Run: headless pygame with SDL's dummy video driver; simulated clock (each Clock.tick advances the game by its frame time, no real sleeping); random seed 0; keys injected as events and as key.get_pressed() state; no mouse input.
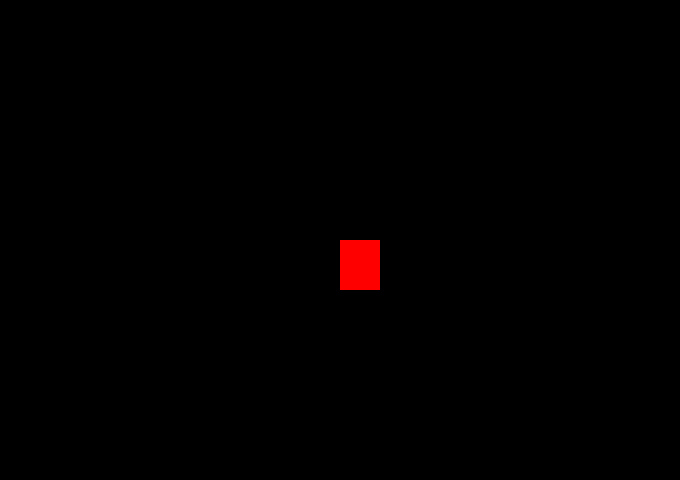
Frame 1 of 4 · flips 1–60 · no input
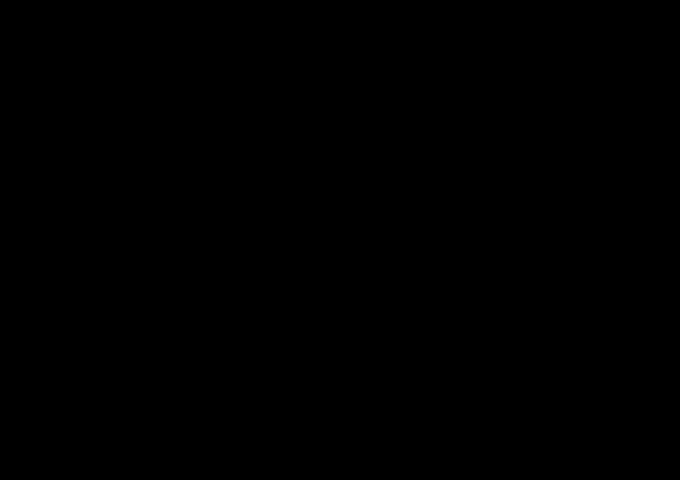
Frame 2 of 4 · flips 61–180 · tapped SPACE, RETURN · held RIGHT (→), D
Frame 3 of 4 · flips 181–300 · held DOWN (↓), S · screen unchanged from frame 2, image omitted
Frame 4 of 4 · flips 301–420 · held LEFT (←), A, UP (↑), W · screen same as frame 1, image omitted

The pygame program that drew these frames:

import pygame
from pygame.locals import*
from sys import exit

pygame.init

largura = 680 
altura = 480 
x = largura / 2
y = altura / 2
relogio = pygame.time.Clock()

tela = pygame.display.set_mode((largura,altura))

while True:
    relogio.tick(30)
    tela.fill((0,0,0))
    for event in pygame.event.get():
        if event.type == QUIT:
            pygame.quit()
            exit()
    
    if pygame.key.get_pressed()[K_a]:
        x = x -20
    if pygame.key.get_pressed()[K_d]:
        x = x + 20
    if pygame.key.get_pressed()[K_w]:
        y = y - 20
    if pygame.key.get_pressed()[K_s]:
        y = y + 20

    pygame.draw.rect(tela ,(255,0,0),(x,y,40,50))
    
    pygame.display.update()
